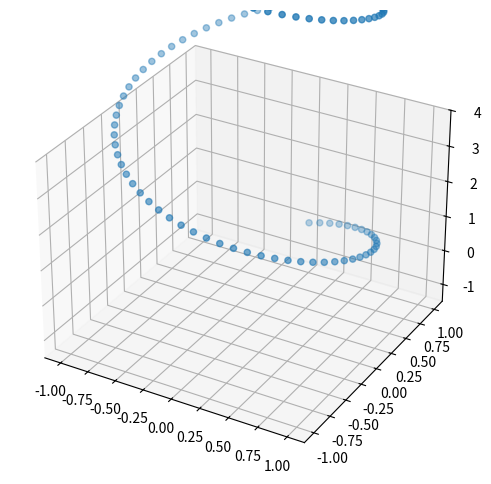

Recreate this plot in Python.
# Import Library

from mpl_toolkits import mplot3d
import numpy as np
import matplotlib.pyplot as plt

# Plotting 3D axis figures

fig = plt.figure(figsize = (8, 6))
ax = plt.axes(projection = '3d')
  
# Define Data

z = np.linspace(0,15,150)
x = np.sin(z)
y = np.cos(z)

# Plot 3D scatter 

ax.scatter3D(x, y, z)

# zlim() method

ax.set_zlim(-1.5, 4)

# Display

plt.show()
